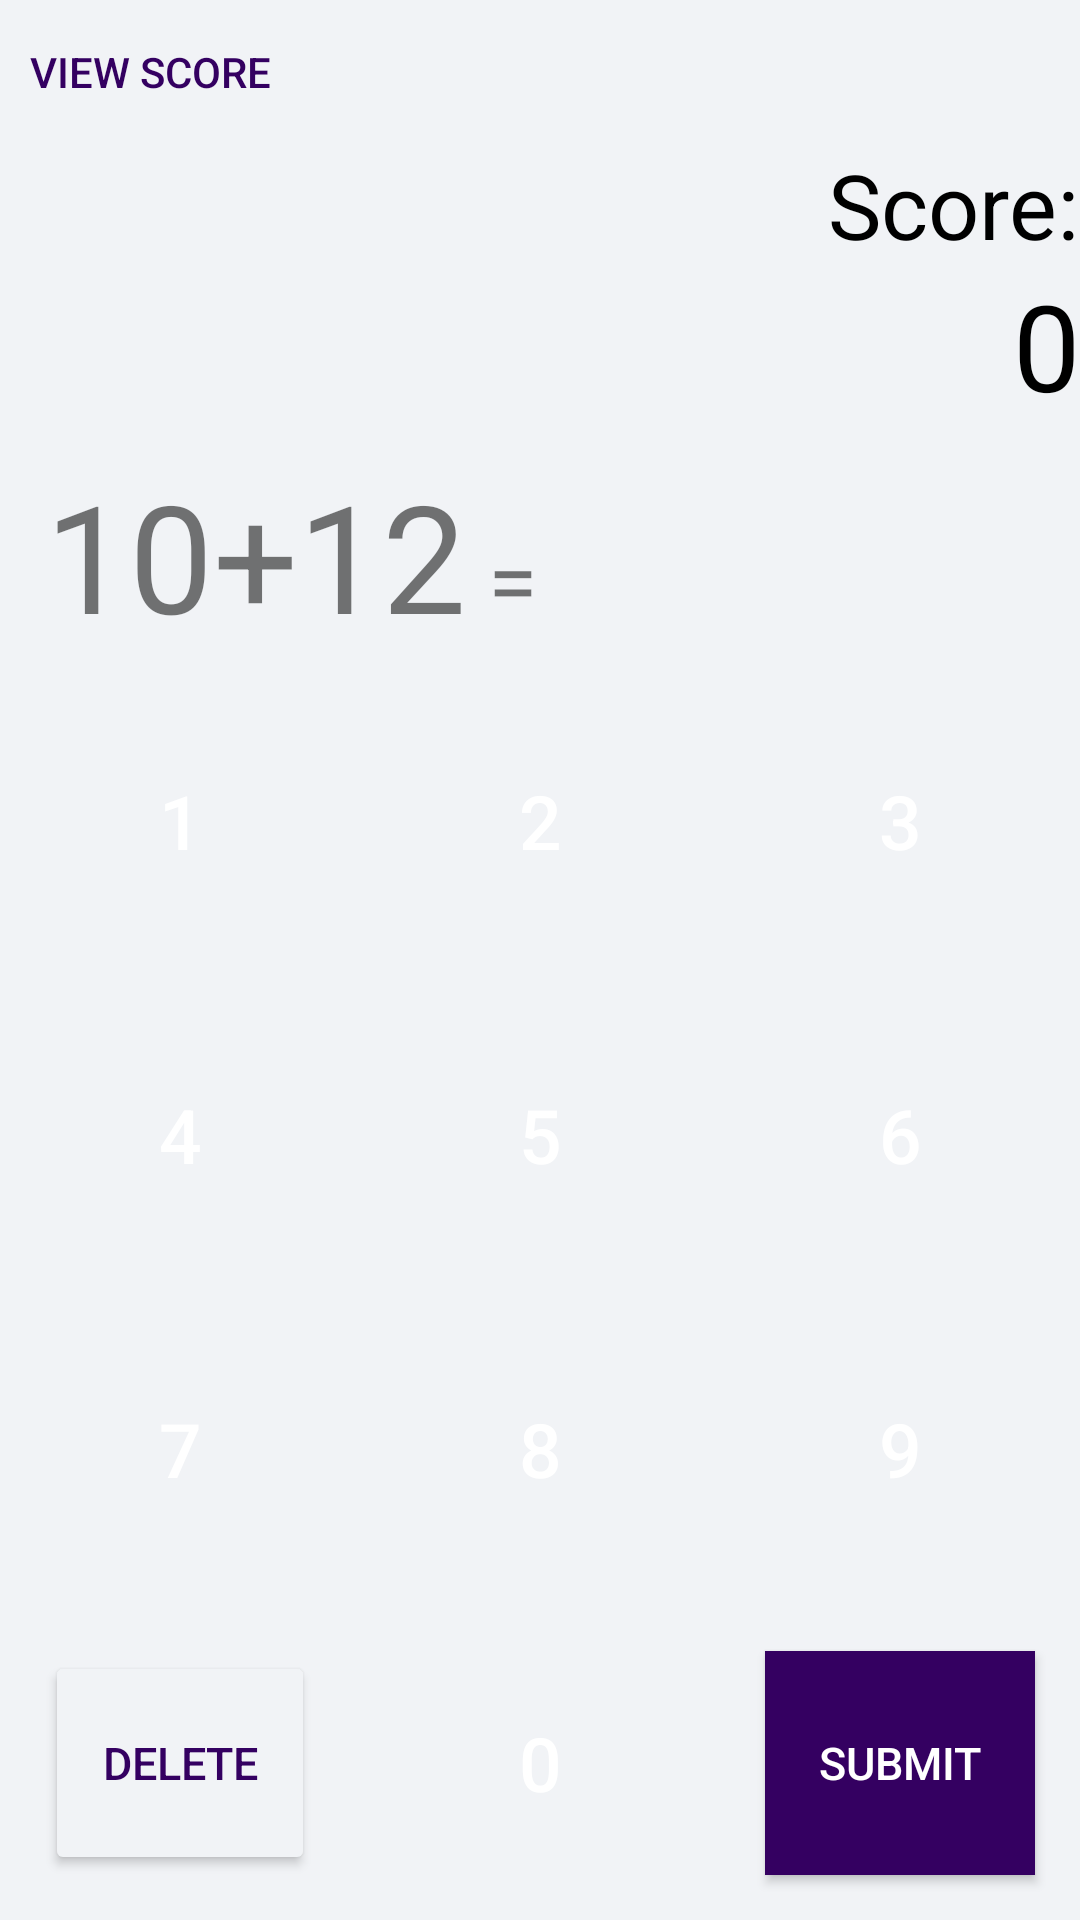

Layout XML and referenced resources for this Android screen:
<!-- AndroidManifest.xml: application theme Theme.AndroidMathQuizApp -->
<!-- res/layout/activity_main.xml -->
<?xml version="1.0" encoding="utf-8"?>
<LinearLayout xmlns:android="http://schemas.android.com/apk/res/android"
    xmlns:app="http://schemas.android.com/apk/res-auto"
    xmlns:tools="http://schemas.android.com/tools"
    android:layout_width="match_parent"
    android:layout_height="match_parent"
    android:background="#F1F3F6"
    android:orientation="vertical"
    tools:context=".Main">

    <LinearLayout
        android:layout_width="match_parent"
        android:layout_height="42dp"
        android:layout_weight="3"
        android:orientation="vertical">

        <Button
            android:id="@+id/btn_viewScore"
            android:layout_width="wrap_content"
            android:layout_height="wrap_content"
            android:layout_centerHorizontal="true"
            android:layout_below="@+id/btn_play"
            android:padding="10sp"
            android:onClick="ViewScoreOnClick"
            android:text="@string/view_score"
            android:textColor="#340061"
            style="?android:attr/borderlessButtonStyle"
            />

        <TextView
            android:layout_width="wrap_content"
            android:layout_height="wrap_content"
            android:layout_gravity="end"
            android:text="Score:"
            android:textColor="@color/black"
            android:textSize="30sp" />



        <TextView
            android:id="@+id/tv_score"
            android:layout_width="wrap_content"
            android:layout_height="wrap_content"
            android:layout_gravity="end"
            android:text="0"
            android:textColor="@color/black"
            android:textSize="40sp" />

        <LinearLayout
            android:layout_width="wrap_content"
            android:layout_height="wrap_content"
            android:layout_marginLeft="15dp"
            android:layout_marginTop="10dp">

            <TextView
                android:id="@+id/tv_firstNum"
                android:layout_width="wrap_content"
                android:layout_height="wrap_content"
                android:text="10"
                android:textSize="50sp" />

            <TextView
                android:id="@+id/tv_operator"
                android:layout_width="wrap_content"
                android:layout_height="wrap_content"
                android:text="+"
                android:textSize="50sp" />

            <TextView
                android:id="@+id/tv_secondNum"
                android:layout_width="wrap_content"
                android:layout_height="wrap_content"
                android:text="12"
                android:textSize="50sp" />

            <TextView
                android:layout_width="wrap_content"
                android:layout_height="wrap_content"
                android:text=" = "
                android:textSize="30sp" />

            <TextView
                android:id="@+id/tv_result"
                android:layout_width="wrap_content"
                android:layout_height="wrap_content"
                android:inputType="number"
                android:text=""
                android:textSize="50sp" />

        </LinearLayout>
    </LinearLayout>

    <LinearLayout
        android:layout_width="match_parent"
        android:layout_height="0dp"
        android:layout_weight="7"
        android:orientation="vertical">

        <LinearLayout
            android:layout_width="match_parent"
            android:layout_height="0dp"
            android:layout_weight="1">
        <Button
            android:layout_width="0dp"
            android:layout_height="match_parent"
            android:layout_weight="1"
            android:textColor="@color/white"
            android:background="@null"
            android:textSize="@dimen/quizNumberTextSize"
            android:text="1"
            android:onClick="OneOnClick"
            android:layout_margin="@dimen/buttonMargin"/>
            <Button
                android:layout_width="0dp"
                android:layout_height="match_parent"
                android:layout_weight="1"
                android:textColor="@color/white"
                android:background="@null"
                android:text="2"
                android:onClick="TwoOnClick"
                android:textSize="@dimen/quizNumberTextSize"
                android:layout_margin="@dimen/buttonMargin"/>
                />
            <Button
                android:layout_width="0dp"
                android:layout_height="match_parent"
                android:layout_weight="1"
                android:textColor="@color/white"
                android:background="@null"
                android:textSize="@dimen/quizNumberTextSize"
                android:text="3"
                android:onClick="ThreeOnClick"
                android:layout_margin="@dimen/buttonMargin"/>

        </LinearLayout>

        <LinearLayout
            android:layout_width="match_parent"
            android:layout_height="0dp"
            android:layout_weight="1">
            <Button
                android:layout_width="0dp"
                android:layout_height="match_parent"
                android:layout_weight="1"
                android:textColor="@color/white"
                android:background="@null"
                android:textSize="@dimen/quizNumberTextSize"
                android:text="4"
                android:onClick="FourOnClick"
                android:layout_margin="@dimen/buttonMargin"/>
            <Button
                android:layout_width="0dp"
                android:layout_height="match_parent"
                android:layout_weight="1"
                android:textColor="@color/white"
                android:background="@null"
                android:text="5"
                android:onClick="FiveOnClick"
                android:textSize="@dimen/quizNumberTextSize"
                android:layout_margin="@dimen/buttonMargin"/>
                />
            <Button
                android:layout_width="0dp"
                android:layout_height="match_parent"
                android:layout_weight="1"
                android:textColor="@color/white"
                android:background="@null"
                android:textSize="@dimen/quizNumberTextSize"
                android:text="6"
                android:onClick="SixOnClick"
                android:layout_margin="@dimen/buttonMargin"/>

        </LinearLayout>
        <LinearLayout
            android:layout_width="match_parent"
            android:layout_height="0dp"
            android:layout_weight="1">
            <Button
                android:layout_width="0dp"
                android:layout_height="match_parent"
                android:layout_weight="1"
                android:textColor="@color/white"
                android:background="@null"
                android:textSize="@dimen/quizNumberTextSize"
                android:text="7"
                android:onClick="SevenOnClick"
                android:layout_margin="@dimen/buttonMargin"/>
            <Button
                android:layout_width="0dp"
                android:layout_height="match_parent"
                android:layout_weight="1"
                android:textColor="@color/white"
                android:background="@null"
                android:text="8"
                android:textSize="@dimen/quizNumberTextSize"
                android:onClick="EightOnClick"
                android:layout_margin="@dimen/buttonMargin"
                />
            <Button
                android:layout_width="0dp"
                android:layout_height="match_parent"
                android:layout_weight="1"
                android:textColor="@color/white"
                android:background="@null"
                android:textSize="@dimen/quizNumberTextSize"
                android:text="9"
                android:onClick="NineOnClick"
                android:layout_margin="@dimen/buttonMargin"
                />
        </LinearLayout>
        <LinearLayout
            android:layout_width="match_parent"
            android:layout_height="0dp"
            android:layout_weight="1"
            android:background="@null">
            <Button
                android:layout_width="0dp"
                android:layout_height="match_parent"
                android:layout_weight="1"
                android:textSize="@dimen/quizButtonTextSize"
                android:textColor="@color/colorPrimary"
                android:layout_margin="@dimen/buttonMargin"
                android:backgroundTint="@color/colorSecondary"
                android:onClick="DeleteOnClick"
                android:text="DELETE"/>
            <Button
                android:layout_width="0dp"
                android:layout_height="match_parent"
                android:layout_weight="1"
                android:textColor="@color/white"
                android:background="@null"
                android:layout_margin="@dimen/buttonMargin"
                android:textSize="@dimen/quizNumberTextSize"
                android:onClick="ZeroOnClick"
                android:text="0"/>
            <Button
                android:layout_width="0dp"
                android:layout_height="match_parent"
                android:layout_weight="1"
                android:textColor="@color/white"
                android:background="@color/colorPrimary"
                android:textSize="@dimen/quizButtonTextSize"
                android:layout_margin="@dimen/buttonMargin"
                android:onClick="SubmitOnClick"
                android:text="SUBMIT"/>
        </LinearLayout>
    </LinearLayout>
</LinearLayout>
<!-- resources referenced by this layout -->
<resources>
  <color name="black">#FF000000</color>
  <color name="colorPrimary">#340061</color>
  <color name="colorSecondary">#F1F3F6</color>
  <color name="white">#FFFFFFFF</color>
  <dimen name="buttonMargin">15dp</dimen>
  <dimen name="quizButtonTextSize">15dp</dimen>
  <dimen name="quizNumberTextSize">25dp</dimen>
  <string name="view_score">View Score</string>
  <style name="Theme.AndroidMathQuizApp" parent="Theme.MaterialComponents.DayNight.DarkActionBar">
          
          <item name="colorPrimary">@color/purple_500</item>
          <item name="colorPrimaryVariant">@color/purple_700</item>
          <item name="colorOnPrimary">@color/white</item>
          
          <item name="colorSecondary">@color/teal_200</item>
          <item name="colorSecondaryVariant">@color/teal_700</item>
          <item name="colorOnSecondary">@color/black</item>
          
          <item name="android:statusBarColor" tools:targetApi="l">?attr/colorPrimaryVariant</item>
          
      </style>
  <color name="purple_500">#FF6200EE</color>
  <color name="purple_700">#FF3700B3</color>
  <color name="teal_200">#FF03DAC5</color>
  <color name="teal_700">#FF018786</color>
</resources>
